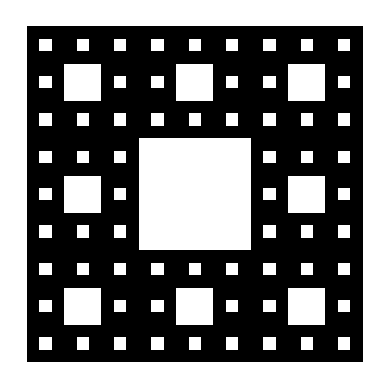

The matplotlib source for this figure:
import matplotlib.pyplot as plt
import numpy as np


# Parámetros del cuadrado de Sierpinski
level = 3  # Controla el número de subdivisiones
size = 1  # Tamaño del cuadrado inicial

def sierpinski_carpet(ax, x_start, y_start, size, level):
    """
    Función recursiva para dibujar el cuadrado de Sierpinski.

    Args:
        ax: Objeto de ejes de matplotlib.
        x_start: Coordenada x de la esquina inferior izquierda del cuadrado.
        y_start: Coordenada y de la esquina inferior izquierda del cuadrado.
        size: Tamaño del lado del cuadrado.
        level: Nivel de recursión (0 es el cuadrado base).
    """
    if level == 0:
        # Dibujar el cuadrado base
        ax.fill(
            [x_start, x_start + size, x_start + size, x_start],
            [y_start, y_start, y_start + size, y_start + size],
            'black'
        )
    else:
        # Tamaño del subcuadrado
        new_size = size / 3
        
        # Dibujar los 8 subcuadrados recursivamente
        for i in range(3):
            for j in range(3):
                if i == 1 and j == 1:
                    # Saltar el cuadrado central
                    continue
                sierpinski_carpet(ax, x_start + i*new_size, y_start + j*new_size, new_size, level - 1)

# Configuración del gráfico
fig, ax = plt.subplots()
ax.set_aspect('equal')
ax.axis('off')

# Dibujar el cuadrado de Sierpinski
sierpinski_carpet(ax, 0, 0, size, level)

plt.show()